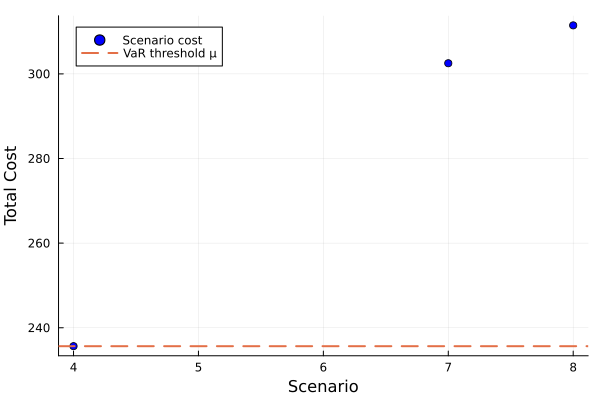

Source data for this figure (header and first rows):
id, scenario, probability, solution, total_cost
1, 4, 0.9, , 235.6
2, 7, 0.05, , 302.5
3, 8, 0.05, , 311.5
